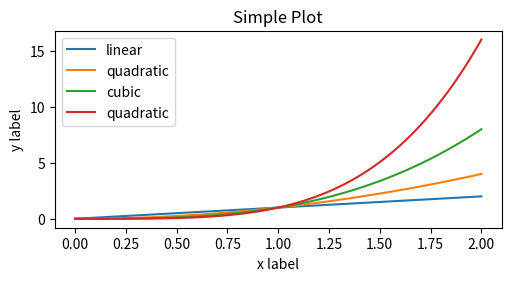

The script that saved this image:
import matplotlib.pyplot as plt
import numpy as np

x = np.linspace(0, 2, 100)  # Sample data.
print(x)

# Note that even in the OO-style, we use `.pyplot.figure` to create the Figure.
fig, ax = plt.subplots(figsize=(5, 2.7), layout='constrained')
ax.plot(x, x, label='linear')  # Plot some data on the axes.
ax.plot(x, x**2, label='quadratic')  # Plot more data on the axes...
ax.plot(x, x**3, label='cubic')  # ... and some more.
ax.plot(x, x**4, label='quadratic')  # ... and some more
ax.set_xlabel('x label')  # Add an x-label to the axes.
ax.set_ylabel('y label')  # Add a y-label to the axes.
ax.set_title("Simple Plot")  # Add a title to the axes.
ax.legend()  # Add a legend.
plt.show()